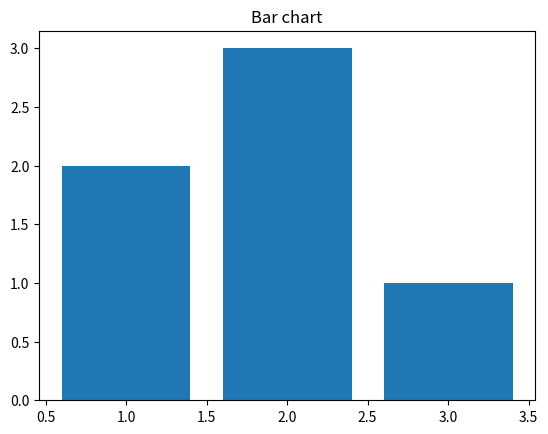

Generate this figure with matplotlib:
import matplotlib as mpl
import matplotlib.pylab as plt
import numpy as np


x = [1, 2, 3]
y = [2, 3, 1]
plt.title('Bar chart')
plt.bar(x, y)
plt.show()